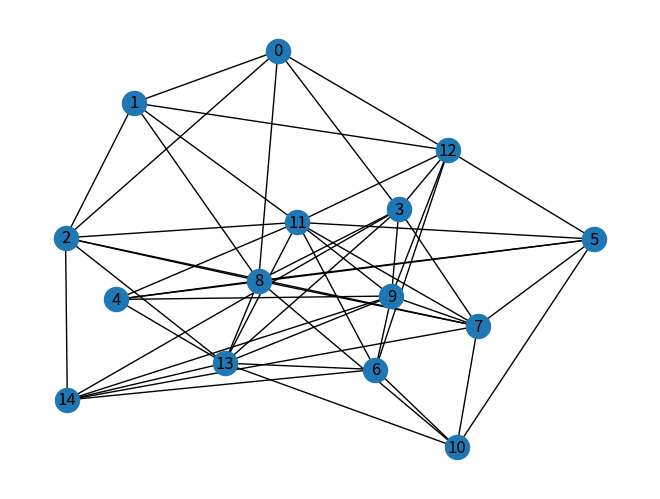

Reproduce this figure in Python.
import random
import networkx as nx
import matplotlib.pyplot as plt

def generate_random_weighted_graph(num_nodes, num_edges):
    # Cria um grafo vazio
    G = nx.Graph()

    # Adiciona os nós ao grafo
    nodes = range(num_nodes)
    G.add_nodes_from(nodes)

    # Adiciona as arestas ao grafo
    edges = []
    while len(edges) < num_edges:
        # Escolhe dois nós aleatórios
        node1, node2 = random.sample(nodes, 2)
        # Gera um peso aleatório para a aresta
        weight = random.randint(0, 10)
        # Adiciona a aresta ao grafo
        G.add_edge(node1, node2, weight=weight)
        edges.append((node1, node2))

    # Desenha o grafo com os pesos das arestas
    nx.write_edgelist(G, "grafo.txt", data=['weight'])


    # Salva a imagem do grafo em formato png
    pos = nx.spring_layout(G)
    nx.draw(G, pos, with_labels=True)
    plt.savefig("grafo.png")
    plt.show()

# Exemplo de uso
generate_random_weighted_graph(15, 60)
